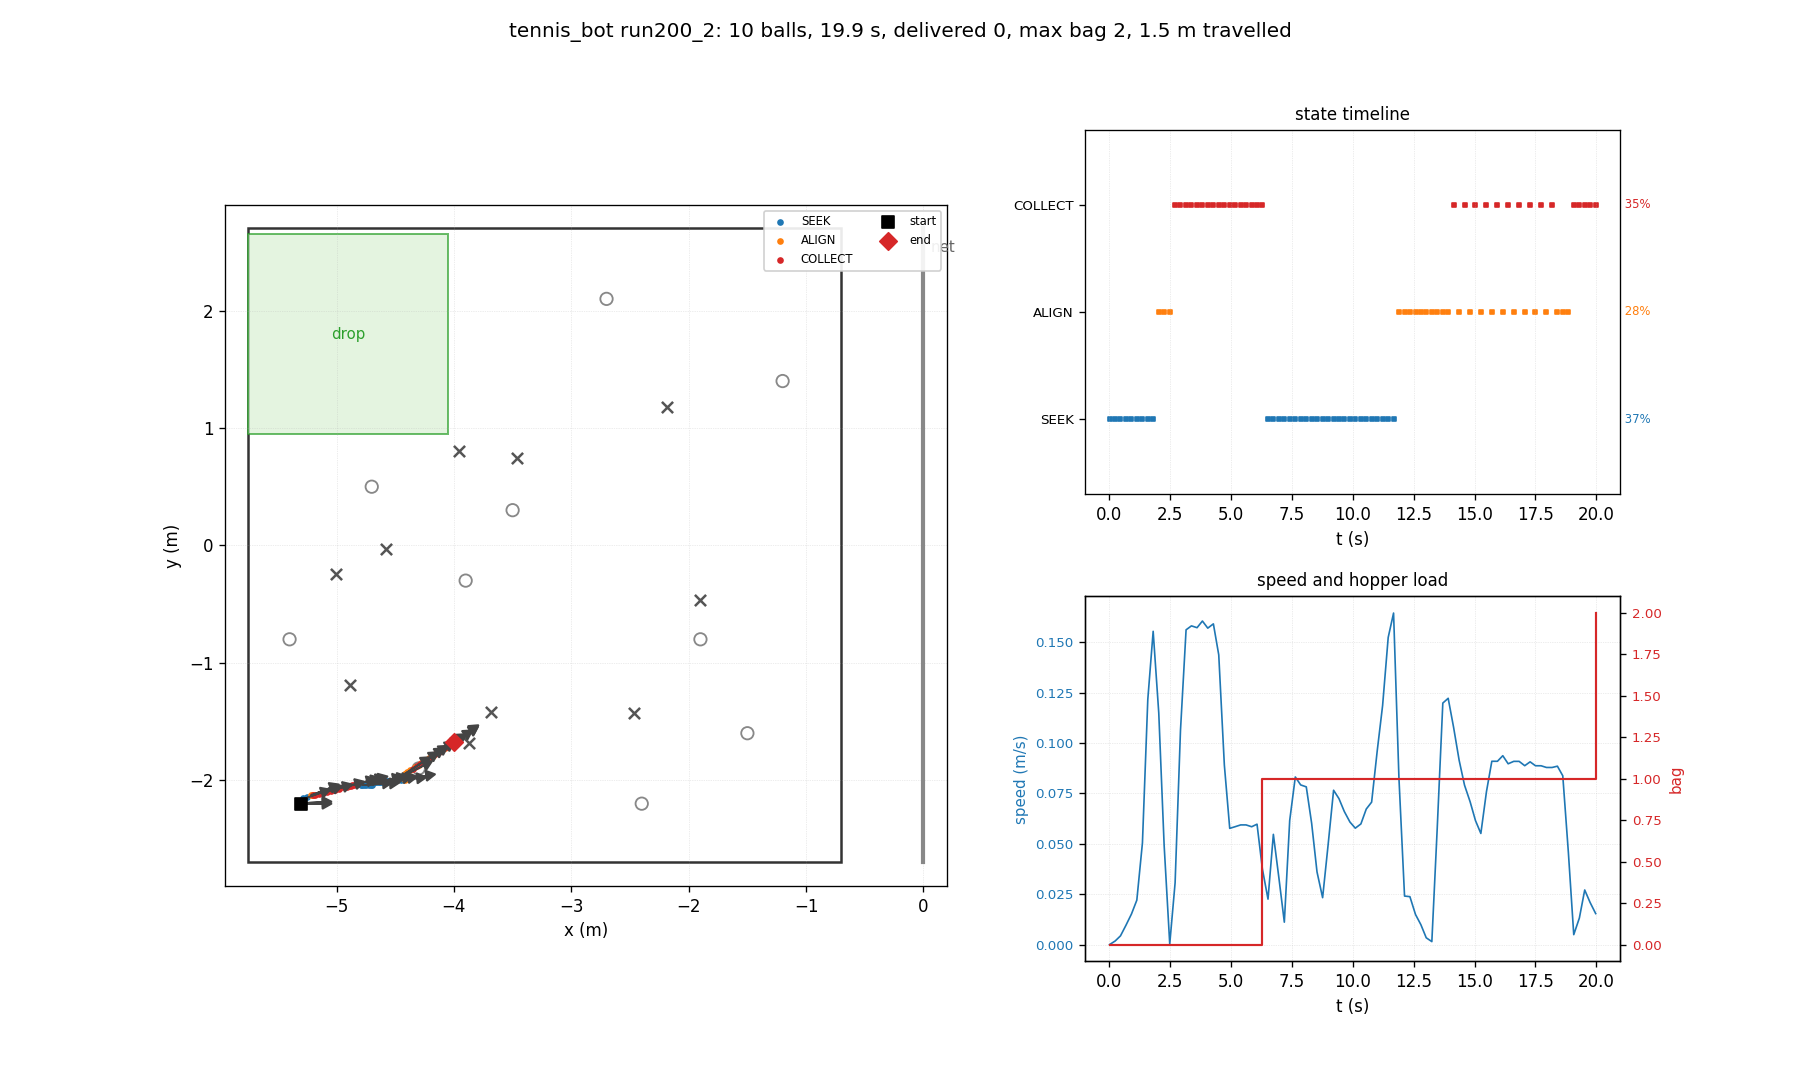

Data behind this chart, as committed beside it:
t, state, x, y, heading_deg, bag, delivered, depth, n_balls_in_hopper, ball0_x, ball0_y
0.03, SEEK, -5.300, -2.200, 0.0, 0, 0, 0, 0, -4.700, 0.500
0.26, SEEK, -5.300, -2.200, 0.0, 0, 0, 0, 0, -4.884, -1.186
0.48, SEEK, -5.300, -2.198, 1.0, 0, 0, 0, 0, -4.884, -1.186
0.70, SEEK, -5.300, -2.195, 2.7, 0, 0, 0, 0, -4.884, -1.186
0.93, SEEK, -5.299, -2.189, 6.4, 0, 0, 0, 0, -4.884, -1.186
1.15, SEEK, -5.298, -2.182, 10.1, 0, 0, 0, 0, -4.884, -1.186
1.38, SEEK, -5.298, -2.165, 19.3, 0, 0, 0, 0, -4.884, -1.186
1.60, SEEK, -5.285, -2.155, 21.9, 0, 0, 0, 0, -4.884, -1.186
1.82, SEEK, -5.250, -2.141, 21.8, 0, 0, 0, 0, -4.884, -1.186
2.05, ALIGN, -5.220, -2.130, 21.3, 0, 0, 0, 0, -4.884, -1.186
2.27, ALIGN, -5.201, -2.123, 21.2, 0, 0, 0, 0, -4.884, -1.186
2.50, ALIGN, -5.199, -2.125, 19.5, 0, 0, 0, 0, -4.884, -1.186
2.72, COLLECT, -5.199, -2.128, 17.9, 0, 0, 0, 0, -4.884, -1.186
2.94, COLLECT, -5.184, -2.126, 16.9, 0, 0, 0, 0, -4.884, -1.186
3.17, COLLECT, -5.151, -2.117, 16.4, 0, 0, 0, 0, -4.884, -1.186
3.39, COLLECT, -5.116, -2.107, 16.0, 0, 0, 0, 0, -4.884, -1.186
3.62, COLLECT, -5.082, -2.098, 15.7, 0, 0, 0, 0, -4.884, -1.186
3.84, COLLECT, -5.047, -2.089, 15.4, 0, 0, 0, 0, -4.884, -1.186
4.06, COLLECT, -5.013, -2.080, 15.2, 0, 0, 0, 0, -4.884, -1.186
4.29, COLLECT, -4.978, -2.071, 15.0, 0, 0, 0, 0, -4.884, -1.186
4.51, COLLECT, -4.943, -2.062, 14.8, 0, 0, 0, 0, -4.884, -1.186
4.74, COLLECT, -4.915, -2.055, 14.7, 0, 0, 0, 0, -4.884, -1.186
4.96, COLLECT, -4.903, -2.052, 14.5, 0, 0, 0, 0, -4.884, -1.186
5.18, COLLECT, -4.890, -2.049, 14.5, 0, 0, 0, 0, -4.884, -1.186
5.41, COLLECT, -4.877, -2.046, 14.4, 0, 0, 0, 0, -4.884, -1.186
5.63, COLLECT, -4.864, -2.042, 14.4, 0, 0, 0, 0, -4.884, -1.186
5.86, COLLECT, -4.851, -2.039, 14.3, 0, 0, 0, 0, -4.884, -1.186
6.08, COLLECT, -4.838, -2.036, 14.2, 0, 0, 0, 0, -4.884, -1.186
6.30, COLLECT, -4.825, -2.033, 14.2, 1, 0, 0, 0, -4.884, -1.186
6.53, SEEK, -4.821, -2.034, 13.2, 1, 0, 0, 1, -4.884, -1.186
6.75, SEEK, -4.815, -2.031, 14.1, 1, 0, 0, 1, -4.884, -1.186
6.98, SEEK, -4.795, -2.031, 11.4, 1, 0, 0, 1, -4.884, -1.186
7.20, SEEK, -4.795, -2.038, 7.6, 1, 0, 0, 1, -4.884, -1.186
7.42, SEEK, -4.785, -2.042, 4.7, 1, 0, 0, 1, -4.884, -1.186
7.65, SEEK, -4.763, -2.041, 4.3, 1, 0, 0, 1, -4.884, -1.186
7.87, SEEK, -4.745, -2.040, 4.0, 1, 0, 0, 1, -4.884, -1.186
8.10, SEEK, -4.725, -2.039, 3.7, 1, 0, 0, 1, -4.884, -1.186
8.32, SEEK, -4.707, -2.039, 3.4, 1, 0, 0, 1, -4.884, -1.186
8.54, SEEK, -4.697, -2.037, 3.8, 1, 0, 0, 1, -4.884, -1.186
8.77, SEEK, -4.696, -2.024, 11.5, 1, 0, 0, 1, -4.884, -1.186
8.99, SEEK, -4.692, -2.022, 11.9, 1, 0, 0, 1, -4.884, -1.186
9.22, SEEK, -4.674, -2.018, 11.8, 1, 0, 0, 1, -4.884, -1.186
9.44, SEEK, -4.657, -2.016, 11.1, 1, 0, 0, 1, -4.884, -1.186
9.66, SEEK, -4.641, -2.014, 10.5, 1, 0, 0, 1, -4.884, -1.186
9.89, SEEK, -4.626, -2.013, 9.9, 1, 0, 0, 1, -4.884, -1.186
10.11, SEEK, -4.612, -2.012, 9.3, 1, 0, 0, 1, -4.884, -1.186
10.34, SEEK, -4.599, -2.010, 8.9, 1, 0, 0, 1, -4.884, -1.186
10.56, SEEK, -4.584, -2.009, 8.5, 1, 0, 0, 1, -4.884, -1.186
10.78, SEEK, -4.568, -2.007, 8.2, 1, 0, 0, 1, -4.884, -1.186
11.01, SEEK, -4.551, -2.005, 7.8, 1, 0, 0, 1, -4.884, -1.186
11.23, SEEK, -4.523, -2.003, 6.9, 1, 0, 0, 1, -4.884, -1.186
11.46, SEEK, -4.494, -2.002, 5.8, 1, 0, 0, 1, -4.884, -1.186
11.68, SEEK, -4.450, -2.000, 4.7, 1, 0, 0, 1, -4.884, -1.186
11.90, ALIGN, -4.416, -1.999, 3.9, 1, 0, 0, 1, -4.884, -1.186
12.13, ALIGN, -4.415, -1.990, 9.0, 1, 0, 0, 1, -4.884, -1.186
12.35, ALIGN, -4.415, -1.975, 17.4, 1, 0, 0, 1, -4.884, -1.186
12.58, ALIGN, -4.415, -1.964, 23.3, 1, 0, 0, 1, -4.884, -1.186
12.80, ALIGN, -4.416, -1.956, 27.2, 1, 0, 0, 1, -4.884, -1.186
13.02, ALIGN, -4.416, -1.951, 29.9, 1, 0, 0, 1, -4.884, -1.186
13.25, ALIGN, -4.418, -1.948, 32.1, 1, 0, 0, 1, -4.884, -1.186
... 30 more rows
